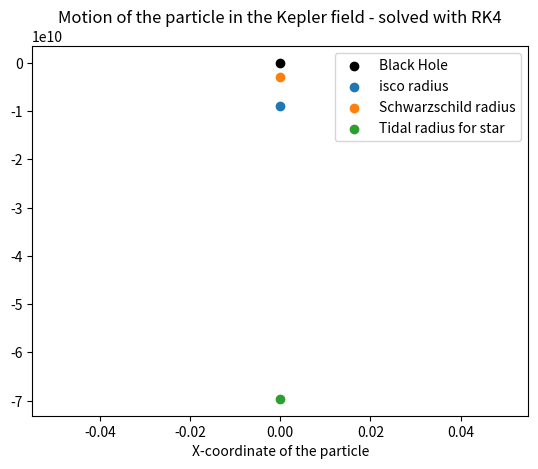

This chart was generated by the following Python code:
import numpy as np
from scipy.integrate import odeint
import matplotlib.pyplot as plt
from mpl_toolkits.mplot3d import Axes3D
from matplotlib import animation
from scipy import constants
# import oct2py

# rk4 only works for 1st order DE

G = constants.G
c = constants.speed_of_light

m = 1.989 * 10**30              # mass of the sun in kg
M = 10**6 * m                   # mass of BH

r_star = 696340*10**3

'''
Initial conditions
'''

# we're gonna use kepler = 2 potential
# as soon as r<r_isco the orbits become unstable

x0 =    0
y0 =    8*10**9     # close to the isco radius
# v_x0 =  10**8
v_y0 =  0

# orbit velo
# v_x0 = np.sqrt(G*M/y0)

# orbit velo for BH
# it actually works...
v_x0 = np.sqrt(G*M/y0 + 3*G**2*M**2/(y0**2*c**2))

# escape velo, A = G*M
# we see that for 70% e.g. the particle falls back into the Mass
# v_x0 = 0
# v_y0 = np.sqrt(A*2/y0)*0.7

print('vy_0 is ', v_x0/c*100, '% of the speed of light.')

def L(x,y, m):
    '''
    function that calculates the angular momentum for given x, y
    L is constant over time
    Since at point t = 0, we have only a velocity component in x-direction, so we calculate the L(0) = L(t) to be:
    '''
    print(x,y)
    x = float(x)
    y = float(y)
    r = np.sqrt((x**2+y**2))
    return r*m*v_x0

L = L(x0, y0, m)
print(L)

A = G*M
B = L**2 / m**2             # 0.005
C = 3*G*M*L**2 / (m*c**2)   # 0.8


# things for the Black hole

r_ss   = 2*A/c**2
r_isco = 3*r_ss

# stable orbit for photons
r_photon = 1.5 * r_ss

# tidal radius
r_tidal = r_star * (M/m)**(1/3)

##############################################################################################################
#                               Kepler orbit or BH orbit? 
kepler = 2              
# set to True for Newtonian potential, False for BH potential, which does not seem to work at all
# and to 2 for the alternative potential from the paper
##############################################################################################################


# small r, high v are most intersting region for us 

'''
for the kepler potential we see that we still have an orbit for r<r_isco
That makes total sense, there is no isco for keplerian potential
these values give reasonable results for the keplerian potential: 

m = 1.989 * 10**30              # mass of the sun in kg
M = 10**6 * m                   # mass of BH

r_star = 1 

A = G*M


# things for the Black hole

r_ss   = 2*A/c**2
r_isco = 3*r_ss

x0 =    0
y0 =    5*10**9    
v_y0 =  0

# orbit velo
v_x0 = np.sqrt(A/y0)

'''




# we have to solve 5 different differential eqs for each particle with mass mij
# In the end we will sum up the movements of the particles to get the resulting movement of the

# escape velocity for newtonian potential
# v0 = np.sqrt(2/r0) 

t = np.linspace(0,100000,10000)

t0 = t[0]

h = len(t)

# as proposed in the paper: 
# https://arxiv.org/pdf/2008.04922.pdf

def v_x_(t,x,y,v_x,v_y):
    r = np.sqrt((x**2+y**2))
    if kepler == True:
        return -A*x / r**3 #+ B*x / r**4 - C*x / r**5
    elif kepler == 2:
        return -A*x / r**3 - 3*(G*M/c)**2*x / r**4
    else:
        return -A*x / r**3 + B*x / r**4 - C*x / r**5

def v_y_(t,x,y,v_x,v_y):
    r = np.sqrt((x**2+y**2))
    if kepler == True:
        return -A*y / r**3 #+ B*y / r**4 - C*y / r**5
    elif kepler == 2:
        return -A*y / r**3 - 3*(G*M/c)**2*y / r**4
    else: 
        return -A*y / r**3 + B*y / r**4 - C*y / r**5
# this acts as v = dot(x) and v = dot(y)
def x_(t,x,y,v_x,v_y):
    return v_x

def y_(t,x,y,v_x,v_y):
    return v_y





def my_rk4(h = 0.2):
    '''
    This function solves the differential equations (the equation of motion)
    for the x- and y-component of a particle. At each step, we evaluate v[i] for x and y which corresponds to their derivatives 
    as well as the derivatives dot(v) for x and y which corresponds to their second order derivatives. 
    Since for the (i+1)-th step, we need the values of x, y, v_x and v_y for the i-th step, for each step we calculate these 4 values
    '''
    x = np.zeros(len(t))
    v_x = np.zeros(len(t))
    y = np.zeros(len(t))
    v_y = np.zeros(len(t))
    x[0] = x0
    v_x[0] = v_x0
    y[0] = y0
    v_y[0] = v_y0
    for i in range(0,len(t)-1):
        k1x =   (x_(    t[i], x[i], y[i], v_x[i], v_y[i]))
        k1v_x = (v_x_(  t[i], x[i], y[i], v_x[i], v_y[i]))
        k1y =   (y_(    t[i], x[i], y[i], v_x[i], v_y[i]))
        k1v_y = (v_y_(  t[i], x[i], y[i], v_x[i], v_y[i]))

        k2x =   (x_(    t[i]+ h/2, x[i]+ h*k1x/2, y[i]+ h*k1y/2, v_x[i]+ h*k1v_x/2, v_y[i]+ h*k1v_y/2))
        k2v_x = (v_x_(  t[i]+ h/2, x[i]+ h*k1x/2, y[i]+ h*k1y/2, v_x[i]+ h*k1v_x/2, v_y[i]+ h*k1v_y/2))
        k2y =   (y_(    t[i]+ h/2, x[i]+ h*k1x/2, y[i]+ h*k1y/2, v_x[i]+ h*k1v_x/2, v_y[i]+ h*k1v_y/2))
        k2v_y = (v_y_(  t[i]+ h/2, x[i]+ h*k1x/2, y[i]+ h*k1y/2, v_x[i]+ h*k1v_x/2, v_y[i]+ h*k1v_y/2))

        k3x =   (x_(    t[i]+ h/2, x[i]+ h*k2x/2, y[i]+ h*k2y/2, v_x[i]+ h*k2v_x/2, v_y[i]+ h*k2v_y/2))
        k3v_x = (v_x_(  t[i]+ h/2, x[i]+ h*k2x/2, y[i]+ h*k2y/2, v_x[i]+ h*k2v_x/2, v_y[i]+ h*k2v_y/2))
        k3y =   (y_(    t[i]+ h/2, x[i]+ h*k2x/2, y[i]+ h*k2y/2, v_x[i]+ h*k2v_x/2, v_y[i]+ h*k2v_y/2))
        k3v_y = (v_y_(  t[i]+ h/2, x[i]+ h*k2x/2, y[i]+ h*k2y/2, v_x[i]+ h*k2v_x/2, v_y[i]+ h*k2v_y/2))
        
        k4x =   (x_(    t[i]+ h, x[i]+ h*k3x/2, y[i]+ h*k3y/2, v_x[i]+ h*k3v_x/2, v_y[i]+ h*k3v_y/2))
        k4v_x = (v_x_(  t[i]+ h, x[i]+ h*k3x/2, y[i]+ h*k3y/2, v_x[i]+ h*k3v_x/2, v_y[i]+ h*k3v_y/2))
        k4y =   (y_(    t[i]+ h, x[i]+ h*k3x/2, y[i]+ h*k3y/2, v_x[i]+ h*k3v_x/2, v_y[i]+ h*k3v_y/2))
        k4v_y = (v_y_(  t[i]+ h, x[i]+ h*k3x/2, y[i]+ h*k3y/2, v_x[i]+ h*k3v_x/2, v_y[i]+ h*k3v_y/2))

        x[i+1]  = x[i] + (k1x+2*k2x+2*k3x+k4x)*h/6
        v_x[i+1]  = v_x[i] + (k1v_x+2*k2v_x+2*k3v_x+k4v_x)*h/6
        y[i+1]  = y[i] + (k1y+2*k2y+2*k3y+k4y)*h/6
        v_y[i+1]  = v_y[i] + (k1v_y+2*k2v_y+2*k3v_y+k4v_y)*h/6


        # define black hole radius to be one right now
        if np.sqrt(x[i]**2+y[i]**2) <= 10**(-17):
            x[i] = 0
            y[i] = 0
            x = x[:i]
            y = y[:i]
            v_x = v_x[:i]
            v_y = v_y[:i]
            break
    return x, y, v_x, v_y


# v_res, r_res = rk4()
# print(np.shape(v_res), np.shape(r_res))

my_x, my_y, my_v_x, my_v_y = my_rk4()
my_r = np.sqrt(my_x**2+ my_y**2)


plt.figure()
# plt.plot(my_x, my_y)

plt.xlabel('X-coordinate of the particle')
# plt.ylabel('Y-coordinate of the particle')
# plt.scatter(my_x[0], my_y[0], label = 'beginning')
# plt.scatter(my_x[-1], my_y[-1], label = 'end')
plt.scatter(0,0, label= 'Black Hole', color = 'black')#, s = 300)
plt.scatter(0,-r_isco, label = 'isco radius')
plt.scatter(0,-r_ss, label = 'Schwarzschild radius')
plt.scatter(0,-r_tidal, label = 'Tidal radius for star')
# if we maybe want to do it more fancy:
#
# plt.Circle((0,0), 10, color = 'black', fill = False, lw = 2)

# plt.xlim(-y0*2, y0*2)
# plt.ylim(-y0*2, y0*2)
plt.title('Motion of the particle in the Kepler field - solved with RK4')
plt.legend(loc = 'upper right')
plt.show()

# plt.figure()
# plt.plot(t[:len(my_x)], my_r)
# plt.xlabel('Time')
# plt.ylabel('Solution of r(t)')
# plt.legend()
# plt.title('r(t) = $\sqrt{x(t)^2+y(t)^2}$ over time')
# plt.show()

# plt.figure()
# plt.plot(t[:len(my_r)], my_v)
# plt.xlabel('Time')
# plt.ylabel('Solution of v(t)')
# plt.show()



# betrachte als stern
# sobald r<R_krit:
# Some testparticles pushed off
# for n layers of the star 
# Drimp angucken explizit


